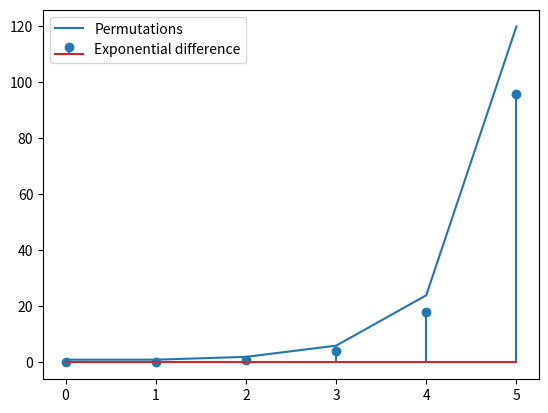

Reproduce this figure in Python.
# With Python's itertools.permutations()
from itertools import permutations

my_list = [1, 2, 3]
permutations_list = list(permutations(my_list))

print(permutations_list)

# Permutations with recursion
def faculty(n):
    if n <= 1:
        return 1
    else:
        return faculty(n-1) * n
    
# Let us plot it    
import matplotlib.pyplot as plt
xaxis = []
yaxis = []
diffaxis = [0]
for i in range(0,6):
    xaxis.append(i)
    fac = faculty(i)
    yaxis.append(fac)
    print(i)
    if i >= 1:
        diffaxis.append(fac - yaxis[i-1])

perms = plt.plot(xaxis, yaxis, label='Permutations')
perms_diff = plt.stem(xaxis, diffaxis, label='Exponential difference')
plt.legend()


import cProfile

